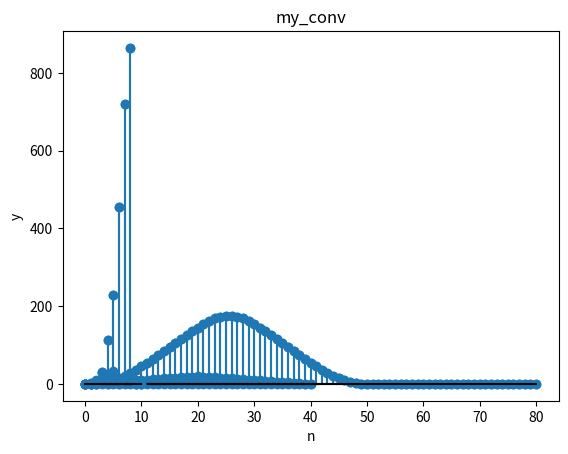

This figure's Python source:
import numpy as np
import matplotlib.pyplot as plt

def draw(x, y, x_label='', y_label='', title=''):
    plt.stem(x, y, basefmt='k-')
    plt.xlabel(x_label)
    plt.ylabel(y_label)
    plt.title(title)
    plt.show()

def my_colv(x1, x2):
    len1 = len(x1)
    len2 = len(x2)
    #result = [] ###直接乘
    # for i in range(len1+len2-1):
    #     sum = 0
    #     for j in reversed(range(i+1)):
    #         if j >= len2 or i-j >= len1:
    #             continue
    #         sum += x2[j]*x1[i-j]
    #     result.append(sum)
    # return np.array(result).astype(np.int32)
    conv_mat = []
    for i in range(len1 + len2 -1):
        tmp = []
        for j in range(len1):
            if i - j >= 0 and i - j < len2:
                tmp.append(x2[i-j])
            else:
                tmp.append(0)
        conv_mat.append(tmp)
    conv_mat = np.array(conv_mat)
    result = conv_mat @ x1
    return result
### Part a 
n = np.arange(0, 41)
x1 = np.where(n<21, n, 40-n)
x2 = np.where((n>=1)&(n<11), 1, 0)

draw(n, x1, 'n', 'x1')
draw(n, x2, 'n', 'x2')

### Part b
y1 = np.convolve(x1, x2, mode='full')
n = np.arange(0, len(y1))
draw(n, y1, 'n', 'y', 'np.convolve')

### Part c
y2 = my_colv(x1, x2)
draw(n, y2, 'n', 'y', 'my_colv')
print(y1.all() == y2.all())

### Part d
x1 = np.array([0, 3, 9, 27, 0])
x2 = np.array([0, 2, 4, 8, 16, 32, 0])
n = np.arange(0, 5)
draw(n, x1, 'n', 'x1')
n = np.arange(0, 7)
draw(n, x2, 'n', 'x2')

y1 = np.convolve(x1, x2, 'full')
n = np.arange(0, len(y1))
draw(n, y1, 'n', 'y', 'np.convolve')

y2 = my_colv(x1, x2)
draw(n, y2, 'n', 'y', 'my_conv')

print(y1.all() == y2.all())